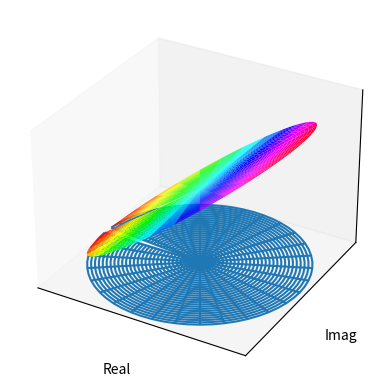
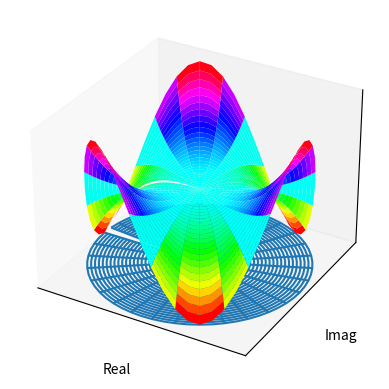
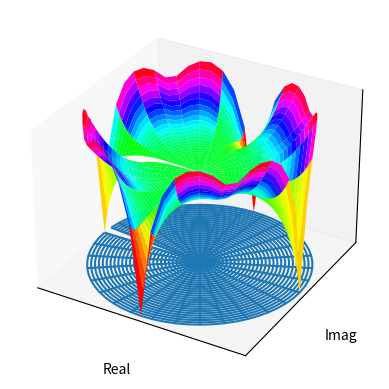
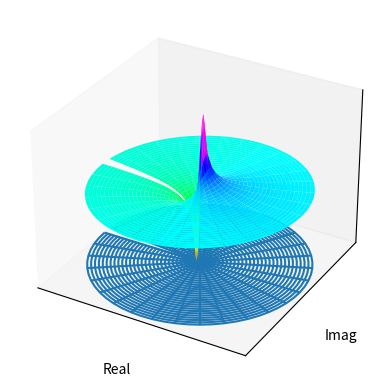
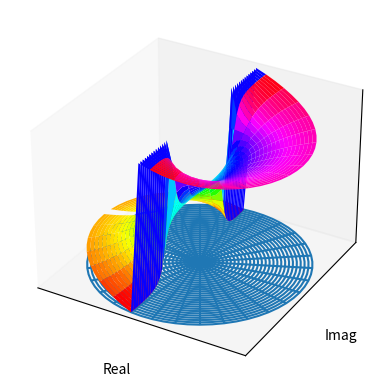
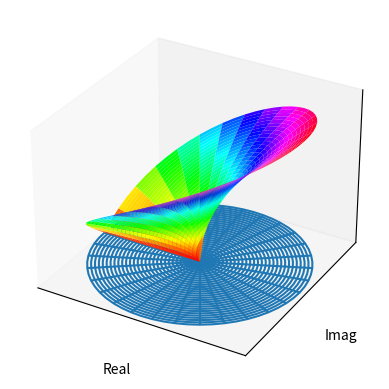
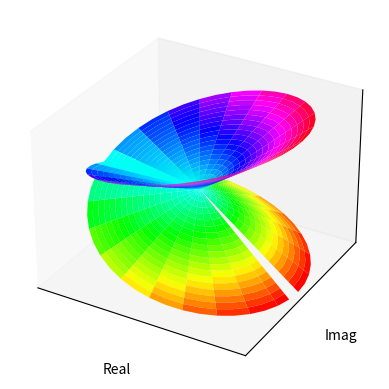
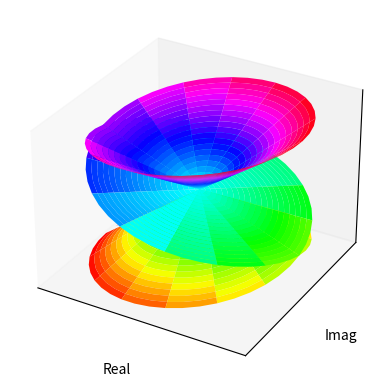
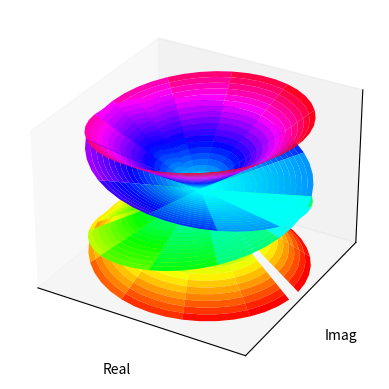
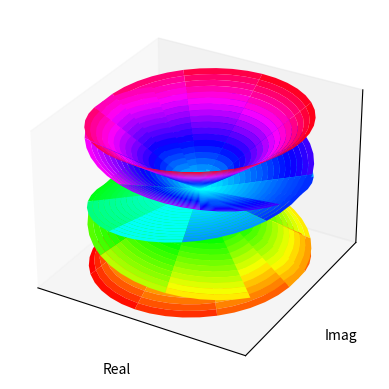

These charts were generated, in order, by the following Python code:
import numpy as np
import matplotlib.pyplot as plt
from mpl_toolkits.mplot3d import *
 
# 2.创建函数
def cplxgrid(m):
     '''Return polar coordinate complex grid.
 
     Parameters
     ----------
     m: int
     
     Returns
     ----------
     z: ndarray,with shape (m+1)-by-(2*(m+1))
     '''
     m = m
     r = np.arange(0,m).reshape(m,1) / m
     theta = np.pi * np.arange(-m,m) / m
     z = r * np.exp(1j * theta)
     
     return z
 
def cplxroot(n=3,m=20):
     '''
     cplxroot(n): renders the Riemann surface for the n-th root
     cplxroot(): renders the Riemann surface for the cube root.
     cplxroot(n,m): uses an m-by-m grid. Default m = 20.
     
     Use polar coordinates, (r,theta).
     Use polar coordinates, (r,theta).
     
     Parameters
     ----------
     n: n-th root
     m: int
     
     Returns
     ----------
     None: Plot the Riemann surface
     '''
     m = m+1
     r = np.arange(0,m).reshape(m,1) / m
     theta = np.pi * np.arange(-n * m, n * m) / m
     z = r * np.exp(1j * theta)
     s = r * (1/n) * np.exp(1j * theta / n)
     fig = plt.figure()
     ax = fig.add_subplot(111,projection='3d')
     # ax.plot_surface(np.real(z),np.imag(z),np.real(s),color = np.imag(s))
     ax.plot_surface(np.real(z),np.imag(z),np.real(s),cmap = plt.cm.hsv)
     ax.set_xlim((-1,1))
     ax.set_ylim((-1,1))
     ax.set_xlabel('Real')
     ax.set_ylabel('Imag')
     ax.set_xticks([])
     ax.set_yticks([])
     ax.set_zticks([])
     ax.set_autoscalez_on(True)#z轴自动缩放 
     ax.grid('on')
     plt.show()
 
def cplxmap(z,cfun):
     '''
     Plot a function of a complex variable.
     
     Parameters
     ----------
     z: complex plane
     cfun: complex function to plot
     
     Returns
     ----------
     None: Plot the surface of complex function
     '''
     blue = 0.2
     x = np.real(z)
     y = np.imag(z)
     u = np.real(cfun)
     v = np.imag(cfun)
     M = np.max(np.max(u))#复变函数实部最大值
     m = np.min(np.min(u))#复变函数实部最大值
     s = np.ones(z.shape)
     fig = plt.figure()
     ax = fig.add_subplot(111,projection='3d')
     # 投影部分用线框图
     surf1 = ax.plot_wireframe(x,y,m*s,cmap=plt.cm.hsv)
     surf2 = ax.plot_surface(x,y,u,cmap=plt.cm.hsv)
     
     #绘制复变函数1/z时会出错，ValueError: Axis limits cannot be NaN or Inf
     # ax.set_zlim(m, M) 
     ax.set_xlim((-1,1))
     ax.set_ylim((-1,1))
     ax.set_xlabel('Real')
     ax.set_ylabel('Imag')
     ax.set_xticks([])
     ax.set_yticks([])
     ax.set_zticks([])
     ax.set_autoscalez_on(True)#z轴自动缩放
     
     ax.grid('on')
     plt.show()
     
def _test_cplxmap():
     '''测试cplxmap函数'''
     z = cplxgrid(30)
     w1 = z
     w2 = z**3
     w3 = (z**4-1)**(1/4)
     w4 = 1/z
     w5 = np.arctan(2*z)
     w6 = np.sqrt(z)
     w = [w1,w2,w3,w4,w5,w6]
     for i in w:
        cplxmap(z,i)
 
def _test_cplxroot():
    '''测试cplxroot函数'''
    cplxroot(n=2)
    cplxroot(n=3)
    cplxroot(n=4)
    cplxroot(n=5)
     
if __name__ == '__main__':
     _test_cplxmap()
     _test_cplxroot()

